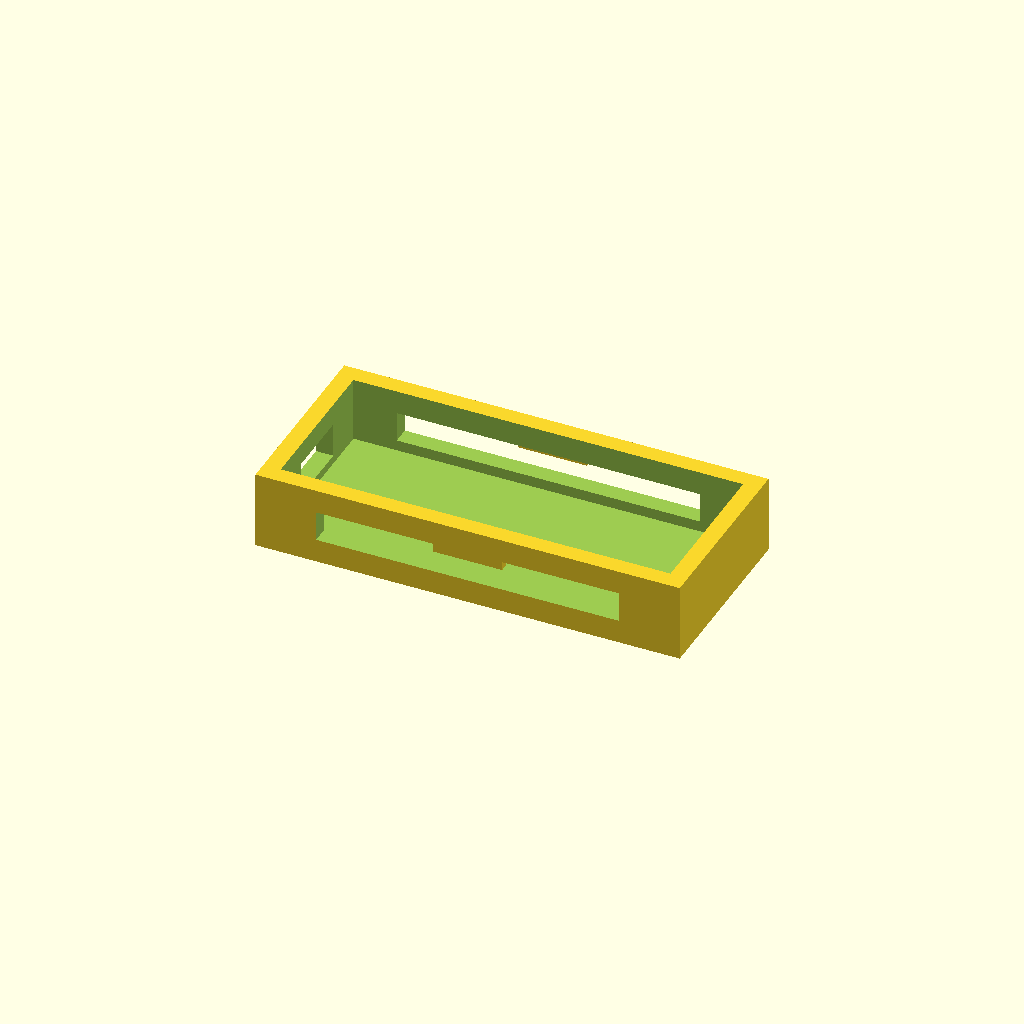
Cell 1: rendered with the file's own defaults.
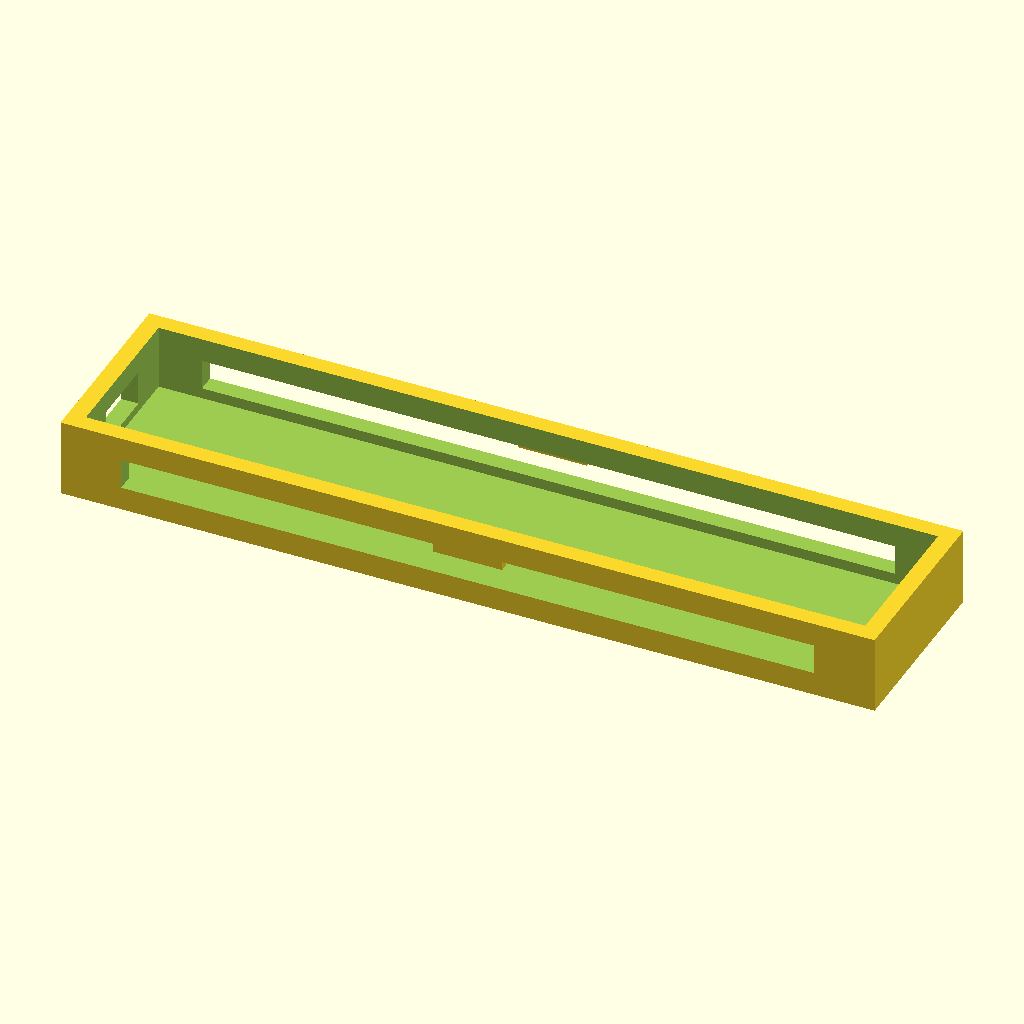
Cell 2: the same model with nano_length = 90.
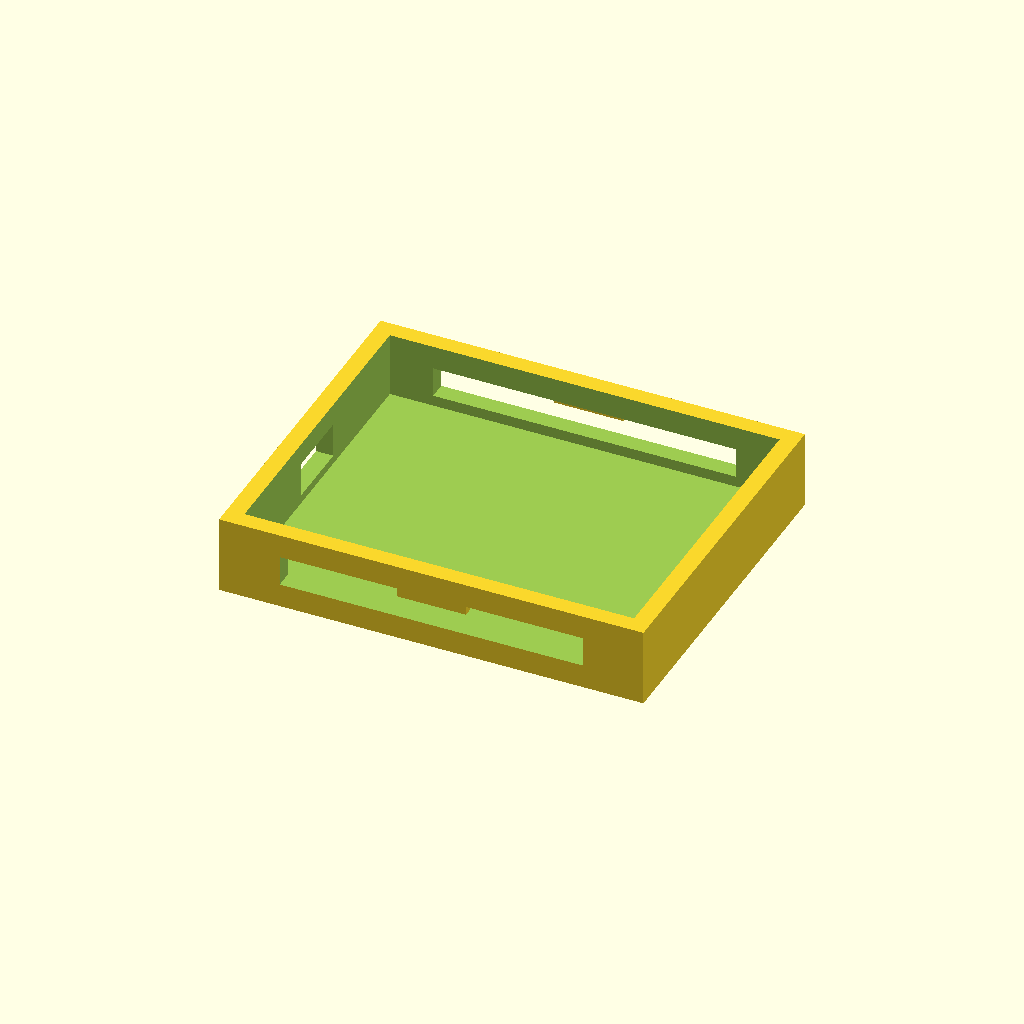
Cell 3 — nano_width set to 36, the other parameters unchanged.
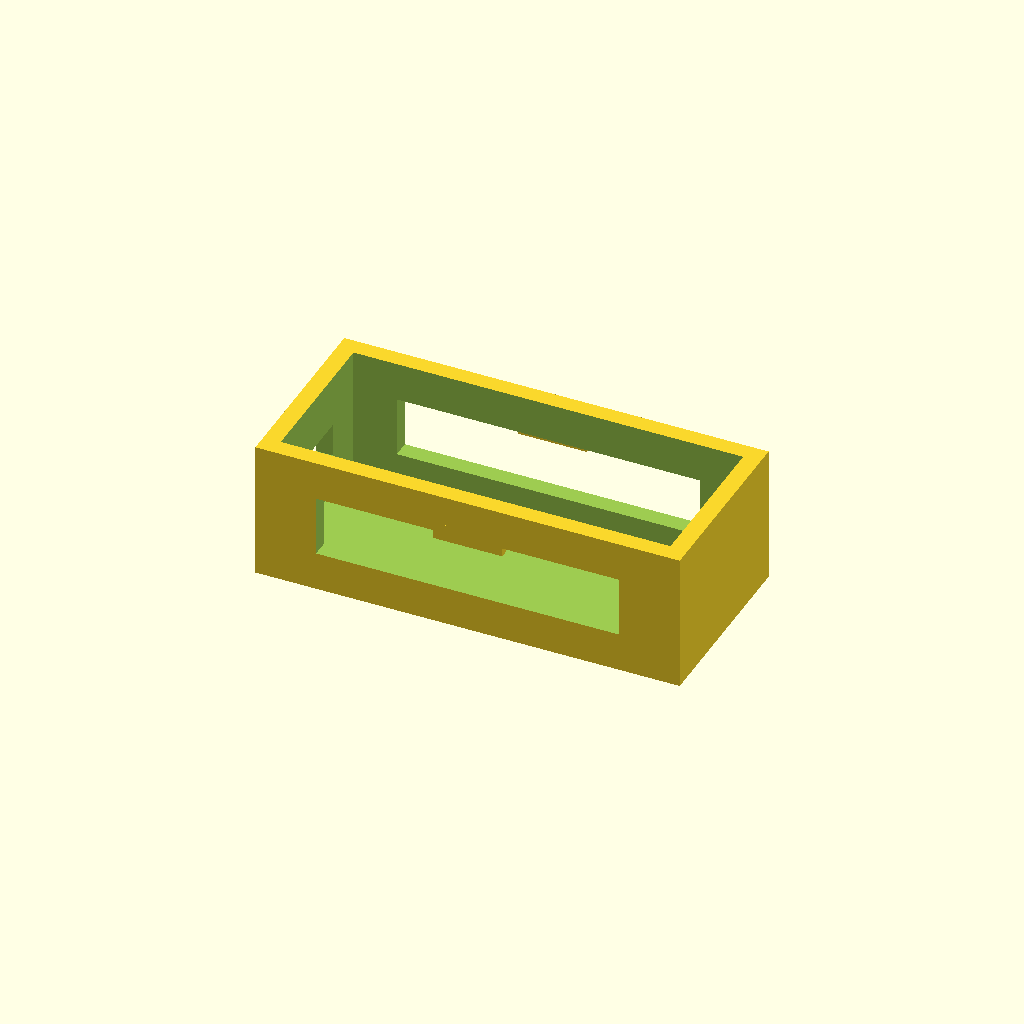
Cell 4: the same model with nano_height = 14.
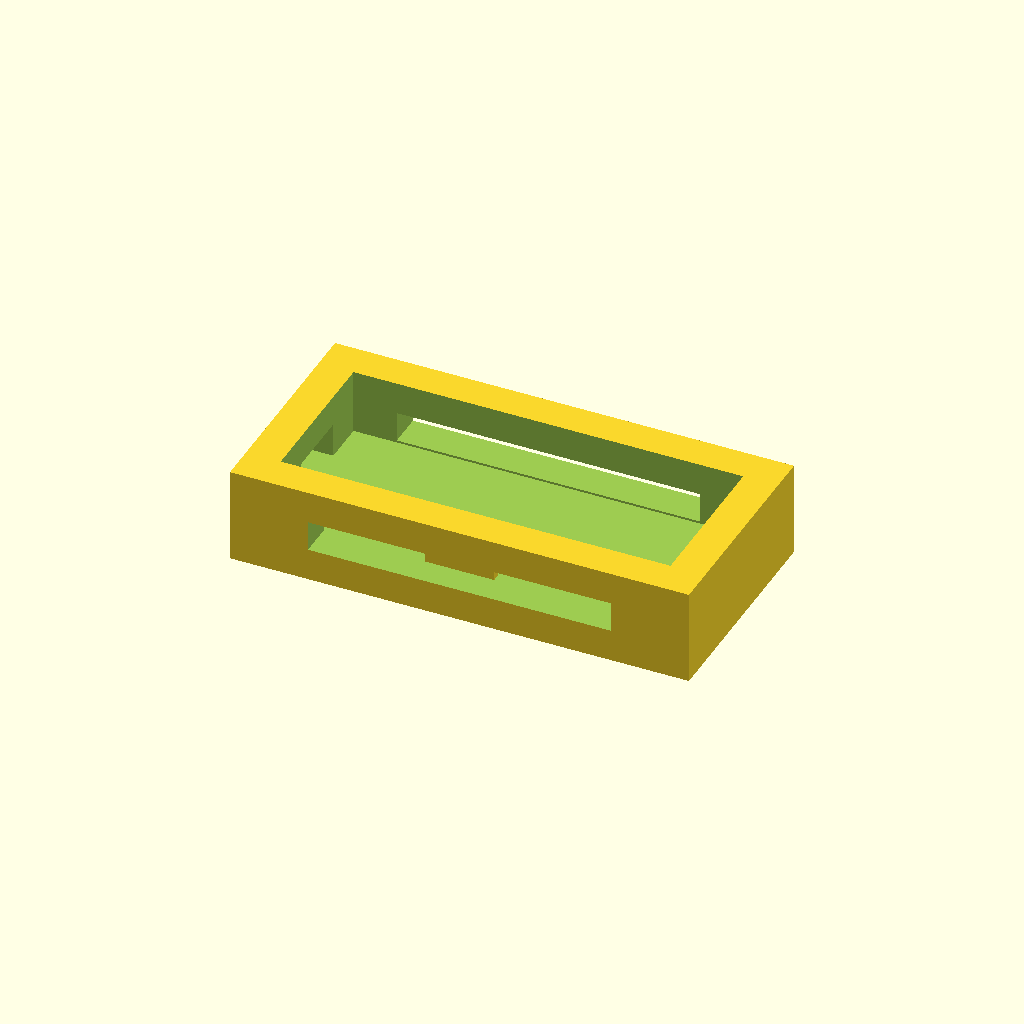
Cell 5: the same model with wall = 4.
All cells are drawn from one camera (rotation 55°, 0°, 25°, orthographic, colour scheme Cornfield), so only the parameter changes between them.
The OpenSCAD source (pipeline/evaluation/nopscadlib_benchmark/20260427_184749/ground_truth/bench_medium_05.scad):
// Arduino Nano Holder
// Nano: 45mm x 18mm x ~5mm
nano_length = 45;
nano_width = 18;
nano_height = 7;  // Including components
wall = 2;
usb_width = 8;
usb_height = 4;

difference() {
    // Outer shell
    cube([nano_length + wall*2, nano_width + wall*2, nano_height + wall], center=true);

    // Nano pocket
    translate([0, 0, wall/2])
        cube([nano_length, nano_width, nano_height + 1], center=true);

    // USB port cutout
    translate([-(nano_length/2 + wall/2), 0, 0])
        cube([wall*2, usb_width, usb_height], center=true);

    // Snap-fit slots
    for (y = [-1, 1]) {
        translate([0, y * (nano_width/2 + wall/2), 0])
            cube([nano_length - 10, wall+1, nano_height/2], center=true);
    }
}

// Snap clips
for (y = [-1, 1]) {
    translate([0, y * (nano_width/2 + wall - 0.5), nano_height/4])
        cube([8, 1, 2], center=true);
}
Parameter table extracted from the source (name, type, default, range or options):
nano_length: number, default 45
nano_width: number, default 18
nano_height: number, default 7
wall: number, default 2
usb_width: number, default 8
usb_height: number, default 4
